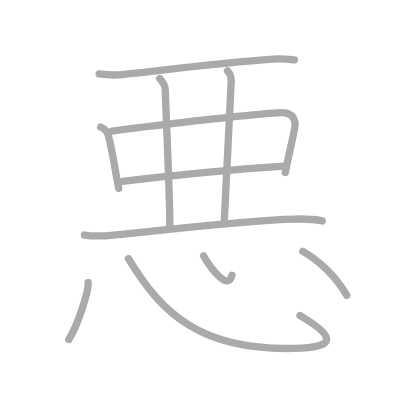
t = 0.00 s
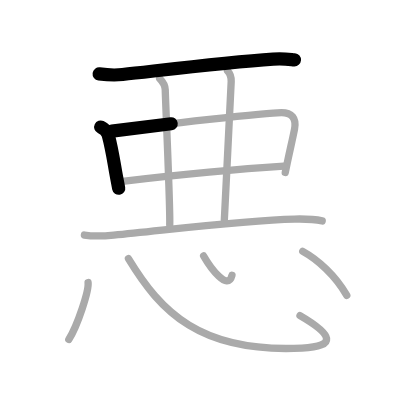
t = 2.25 s
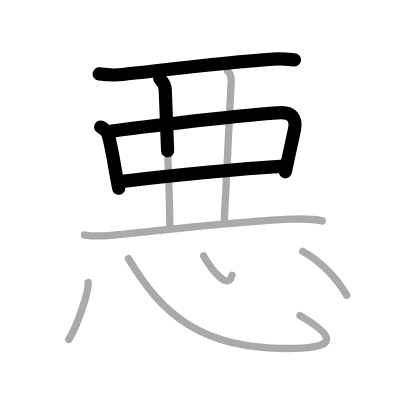
t = 4.50 s
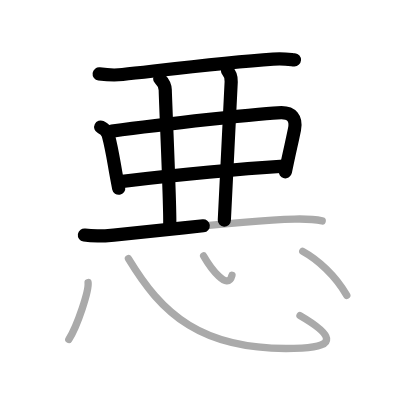
t = 6.50 s
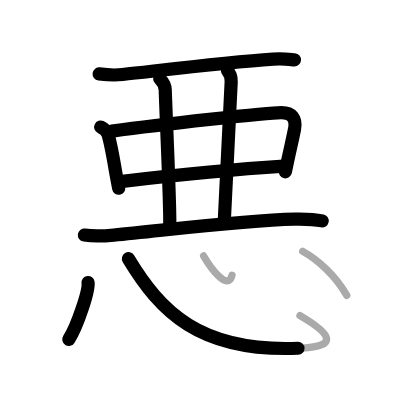
t = 8.75 s
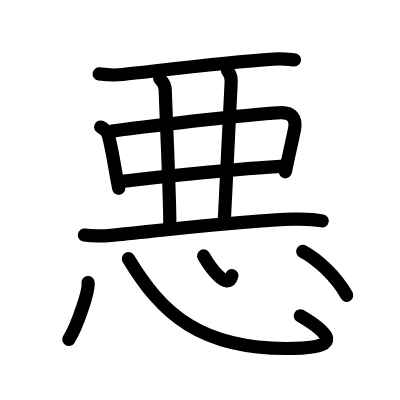
t = 11.00 s

The animated SVG that drew these frames (rendered in a browser with its animation timeline set to each time). Animation: 11 SMIL elements (animate=11); one cycle of 11.00 s.

<?xml version="1.0" standalone="no"?>
<!DOCTYPE svg PUBLIC "-//W3C//DTD SVG 1.1//EN"   "http://www.w3.org/Graphics/SVG/1.1/DTD/svg11.dtd">
<svg width="400px" height="400px"  version="1.1" xmlns="http://www.w3.org/2000/svg">
  <defs>
    <marker id="Triangle" viewBox="0 0 10 10" refX="0" refY="5" markerUnits="strokeWidth" markerWidth="3" style="stroke-opacity:0%;fill:#aaaaaa;" markerHeight="2" orient="auto">
      <path d="M 0 0 L 10 5 L 0 10 z" />
    </marker>
    
    <marker id="Arrow" viewBox="0 0 10 10" refX="5" refY="5" markerUnits="strokeWidth" markerWidth="1.8" style="stroke-opacity:0%;fill:#770000;" markerHeight="2" orient="auto">
      <path d="M 0 4 L 6 4 L 4 1 L 10 5 L 4 9 L 6 6 L 0 6 z" />
        <circle cx="5" cy="5" r="5" />
      </marker>
    
    <marker id="TriangleRed" viewBox="0 0 10 10" refX="0" refY="5" markerUnits="strokeWidth" markerWidth="3" style="stroke-opacity:0%;fill:#CC0000;" markerHeight="2" orient="auto">
      <path d="M 0 0 L 10 5 L 0 10 z" />
    </marker>
    
    <marker id="ArrowRed" viewBox="0 0 10 10" refX="5" refY="5" markerUnits="strokeWidth" markerWidth="1.8" style="stroke-opacity:0%;fill:#CC0000;" markerHeight="2" orient="auto">
      <path d="M 0 4 L 6 4 L 4 1 L 10 5 L 4 9 L 6 6 L 0 6 z" />
        <circle cx="5" cy="5" r="5" />
      </marker>
    
  </defs>
  
  <path style="fill:#ffffff; fill-opacity:100%; fill-rule:evenodd; stroke-width:0;" d="M 0 0 L 400px 0 L 400px 400px L 0 400px L 0 0" />

  <g transform="scale(3.6697247706422 3.6697247706422)">
<path style="fill:none; fill-opacity:0%; fill-rule:evenodd; stroke:#aaaaaa; stroke-opacity:100%; stroke-width: 1.5pt; stroke-linejoin:round; stroke-linecap:round;" d="M27.02 20.14c1.67 0.22 4.72 0.36 6.38 0.17C45.38 19 61.62 17 74.43 16.12c2.76-0.19 4.44 0.07 5.82 0.18"></path>
<path style="fill:none; fill-opacity:0%; fill-rule:evenodd; stroke:#aaaaaa; stroke-opacity:100%; stroke-width: 1.5pt; stroke-linejoin:round; stroke-linecap:round;" d="M27.44 34.62c1.06 0.51 1.86 1.44 2.06 2.2c1.12 4.18 1.51 7.44 2.3 11.64c0.2 1.07 0.39 2.05 0.55 2.88"></path>
<path style="fill:none; fill-opacity:0%; fill-rule:evenodd; stroke:#aaaaaa; stroke-opacity:100%; stroke-width: 1.5pt; stroke-linejoin:round; stroke-linecap:round;" d="M30.5 35.72c13.08-1.76 42.28-5.05 46.21-5.05c2.67 0 4.17 1.45 3.54 4.58c-0.61 3.03-1.06 4.82-1.95 9.01c-0.17 0.81-0.36 1.72-0.57 2.73"></path>
<path style="fill:none; fill-opacity:0%; fill-rule:evenodd; stroke:#aaaaaa; stroke-opacity:100%; stroke-width: 1.5pt; stroke-linejoin:round; stroke-linecap:round;" d="M33.37 49.41c11-1.28 28.75-3.16 43.96-4.13"></path>
<path style="fill:none; fill-opacity:0%; fill-rule:evenodd; stroke:#aaaaaa; stroke-opacity:100%; stroke-width: 1.5pt; stroke-linejoin:round; stroke-linecap:round;" d="M43.52 21.44c0.83 0.83 1.48 2.06 1.51 3.07c0.15 5.51 1.4 32.37 1.22 36.74"></path>
<path style="fill:none; fill-opacity:0%; fill-rule:evenodd; stroke:#aaaaaa; stroke-opacity:100%; stroke-width: 1.5pt; stroke-linejoin:round; stroke-linecap:round;" d="M62 19.31c0.84 0.84 1.03 2.06 1 2.94c-0.25 6-1.71 33.68-1.87 37.74"></path>
<path style="fill:none; fill-opacity:0%; fill-rule:evenodd; stroke:#aaaaaa; stroke-opacity:100%; stroke-width: 1.5pt; stroke-linejoin:round; stroke-linecap:round;" d="M23 64.05c2.08 0.33 4.38 0.36 8 0.01C47 62.5 66.62 60 80.25 59.7c3.47-0.08 5.5 0.05 7.55 0.5"></path>
<path style="fill:none; fill-opacity:0%; fill-rule:evenodd; stroke:#aaaaaa; stroke-opacity:100%; stroke-width: 1.5pt; stroke-linejoin:round; stroke-linecap:round;" d="M24 77c0.29 2.19-2.91 11.85-5.25 15.5"></path>
<path style="fill:none; fill-opacity:0%; fill-rule:evenodd; stroke:#aaaaaa; stroke-opacity:100%; stroke-width: 1.5pt; stroke-linejoin:round; stroke-linecap:round;" d="M35 70.5c8.75 14.45 19.5 25.75 47.3 24.35c9.58-0.48 8.45-3.6-0.55-8.85"></path>
<path style="fill:none; fill-opacity:0%; fill-rule:evenodd; stroke:#aaaaaa; stroke-opacity:100%; stroke-width: 1.5pt; stroke-linejoin:round; stroke-linecap:round;" d="M55.49 69.75c1.82 3.17 6.58 9.74 7.72 5.27"></path>
<path style="fill:none; fill-opacity:0%; fill-rule:evenodd; stroke:#aaaaaa; stroke-opacity:100%; stroke-width: 1.5pt; stroke-linejoin:round; stroke-linecap:round;" d="M82.5 68.5c4 2.2 8.88 6.5 12 12"></path>

<path style="fill:none; fill-opacity:0%; fill-rule:evenodd; stroke:#000000; stroke-opacity:100%; stroke-width: 2.7pt; stroke-linejoin:round; stroke-linecap:round;" d="M27.02 20.14c1.67 0.22 4.72 0.36 6.38 0.17C45.38 19 61.62 17 74.43 16.12c2.76-0.19 4.44 0.07 5.82 0.18" pathLength="100" stroke-dashoffset="100" stroke-dasharray="100 105"><animate id="dashAnim1" attributeName="stroke-dashoffset" from="100" to="0" dur="1s" calcMode="linear" fill="freeze"/></path>
<path style="fill:none; fill-opacity:0%; fill-rule:evenodd; stroke:#000000; stroke-opacity:100%; stroke-width: 2.7pt; stroke-linejoin:round; stroke-linecap:round;" d="M27.44 34.62c1.06 0.51 1.86 1.44 2.06 2.2c1.12 4.18 1.51 7.44 2.3 11.64c0.2 1.07 0.39 2.05 0.55 2.88" pathLength="100" stroke-dashoffset="100" stroke-dasharray="100 105"><animate id="dashAnim2" attributeName="stroke-dashoffset" from="100" to="0" dur="1s" calcMode="linear" begin="dashAnim1.end" fill="freeze"/></path>
<path style="fill:none; fill-opacity:0%; fill-rule:evenodd; stroke:#000000; stroke-opacity:100%; stroke-width: 2.7pt; stroke-linejoin:round; stroke-linecap:round;" d="M30.5 35.72c13.08-1.76 42.28-5.05 46.21-5.05c2.67 0 4.17 1.45 3.54 4.58c-0.61 3.03-1.06 4.82-1.95 9.01c-0.17 0.81-0.36 1.72-0.57 2.73" pathLength="100" stroke-dashoffset="100" stroke-dasharray="100 105"><animate id="dashAnim3" attributeName="stroke-dashoffset" from="100" to="0" dur="1s" calcMode="linear" begin="dashAnim2.end" fill="freeze"/></path>
<path style="fill:none; fill-opacity:0%; fill-rule:evenodd; stroke:#000000; stroke-opacity:100%; stroke-width: 2.7pt; stroke-linejoin:round; stroke-linecap:round;" d="M33.37 49.41c11-1.28 28.75-3.16 43.96-4.13" pathLength="100" stroke-dashoffset="100" stroke-dasharray="100 105"><animate id="dashAnim4" attributeName="stroke-dashoffset" from="100" to="0" dur="1s" calcMode="linear" begin="dashAnim3.end" fill="freeze"/></path>
<path style="fill:none; fill-opacity:0%; fill-rule:evenodd; stroke:#000000; stroke-opacity:100%; stroke-width: 2.7pt; stroke-linejoin:round; stroke-linecap:round;" d="M43.52 21.44c0.83 0.83 1.48 2.06 1.51 3.07c0.15 5.51 1.4 32.37 1.22 36.74" pathLength="100" stroke-dashoffset="100" stroke-dasharray="100 105"><animate id="dashAnim5" attributeName="stroke-dashoffset" from="100" to="0" dur="1s" calcMode="linear" begin="dashAnim4.end" fill="freeze"/></path>
<path style="fill:none; fill-opacity:0%; fill-rule:evenodd; stroke:#000000; stroke-opacity:100%; stroke-width: 2.7pt; stroke-linejoin:round; stroke-linecap:round;" d="M62 19.31c0.84 0.84 1.03 2.06 1 2.94c-0.25 6-1.71 33.68-1.87 37.74" pathLength="100" stroke-dashoffset="100" stroke-dasharray="100 105"><animate id="dashAnim6" attributeName="stroke-dashoffset" from="100" to="0" dur="1s" calcMode="linear" begin="dashAnim5.end" fill="freeze"/></path>
<path style="fill:none; fill-opacity:0%; fill-rule:evenodd; stroke:#000000; stroke-opacity:100%; stroke-width: 2.7pt; stroke-linejoin:round; stroke-linecap:round;" d="M23 64.05c2.08 0.33 4.38 0.36 8 0.01C47 62.5 66.62 60 80.25 59.7c3.47-0.08 5.5 0.05 7.55 0.5" pathLength="100" stroke-dashoffset="100" stroke-dasharray="100 105"><animate id="dashAnim7" attributeName="stroke-dashoffset" from="100" to="0" dur="1s" calcMode="linear" begin="dashAnim6.end" fill="freeze"/></path>
<path style="fill:none; fill-opacity:0%; fill-rule:evenodd; stroke:#000000; stroke-opacity:100%; stroke-width: 2.7pt; stroke-linejoin:round; stroke-linecap:round;" d="M24 77c0.29 2.19-2.91 11.85-5.25 15.5" pathLength="100" stroke-dashoffset="100" stroke-dasharray="100 105"><animate id="dashAnim8" attributeName="stroke-dashoffset" from="100" to="0" dur="1s" calcMode="linear" begin="dashAnim7.end" fill="freeze"/></path>
<path style="fill:none; fill-opacity:0%; fill-rule:evenodd; stroke:#000000; stroke-opacity:100%; stroke-width: 2.7pt; stroke-linejoin:round; stroke-linecap:round;" d="M35 70.5c8.75 14.45 19.5 25.75 47.3 24.35c9.58-0.48 8.45-3.6-0.55-8.85" pathLength="100" stroke-dashoffset="100" stroke-dasharray="100 105"><animate id="dashAnim9" attributeName="stroke-dashoffset" from="100" to="0" dur="1s" calcMode="linear" begin="dashAnim8.end" fill="freeze"/></path>
<path style="fill:none; fill-opacity:0%; fill-rule:evenodd; stroke:#000000; stroke-opacity:100%; stroke-width: 2.7pt; stroke-linejoin:round; stroke-linecap:round;" d="M55.49 69.75c1.82 3.17 6.58 9.74 7.72 5.27" pathLength="100" stroke-dashoffset="100" stroke-dasharray="100 105"><animate id="dashAnim10" attributeName="stroke-dashoffset" from="100" to="0" dur="1s" calcMode="linear" begin="dashAnim9.end" fill="freeze"/></path>
<path style="fill:none; fill-opacity:0%; fill-rule:evenodd; stroke:#000000; stroke-opacity:100%; stroke-width: 2.7pt; stroke-linejoin:round; stroke-linecap:round;" d="M82.5 68.5c4 2.2 8.88 6.5 12 12" pathLength="100" stroke-dashoffset="100" stroke-dasharray="100 105"><animate id="dashAnim11" attributeName="stroke-dashoffset" from="100" to="0" dur="1s" calcMode="linear" begin="dashAnim10.end" fill="freeze"/></path>

</g>

</svg>  
          
